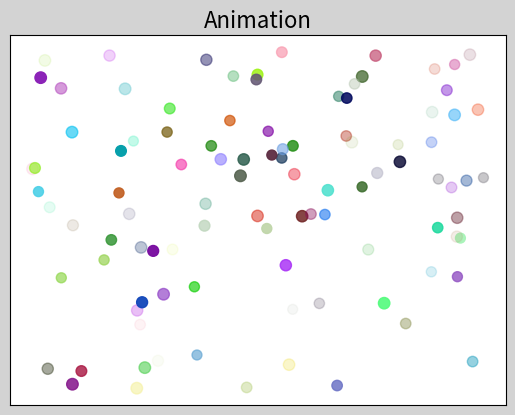

This chart was generated by the following Python code:
"""
初始化动画图像
"""
import numpy as np
import matplotlib.pyplot as mp
import matplotlib.animation as ma

n = 100
balls = np.zeros(100, dtype=[
    ('position', float, 2),  # 位置
    ('size', float,),  # 大小
    ('growth', float,),  # 生长速度
    ('color', float, 4),  # 颜色RGBA
])

# for ball in balls:
#     print(ball)
# 初始化balls数组每个字段的属性值
balls['position'] = np.random.uniform(0, 1, (n, 2))
# for ball in balls:
#     print(ball)
# ...

balls['size'] = np.random.uniform(50, 70, n)
balls['growth'] = np.random.uniform(10, 20, n)
balls['color'] = np.random.uniform(0, 1, (n, 4))

mp.figure('Animation', facecolor='lightgray')  # 画图
mp.title('Animation', fontsize=16)
# 取消坐标轴的刻度
mp.xticks([])
mp.yticks([])

sc = mp.scatter(balls['position'][:, 0], balls['position'][:, 1], s=balls['size'], color=balls['color'])


def update(number):
    # 选择一个点
    index = number % 100
    # 重新修改index位置元素的属性
    balls['position'][index] = np.random.uniform(0, 1, (1, 2))
    balls['size'][index] = np.random.uniform(50, 70)

    balls['size'] += balls['growth']
    # 重新绘制
    sc.set_sizes(balls['size'])


# 制作动画
res = ma.FuncAnimation(mp.gcf(), update, interval=30)

mp.show()
